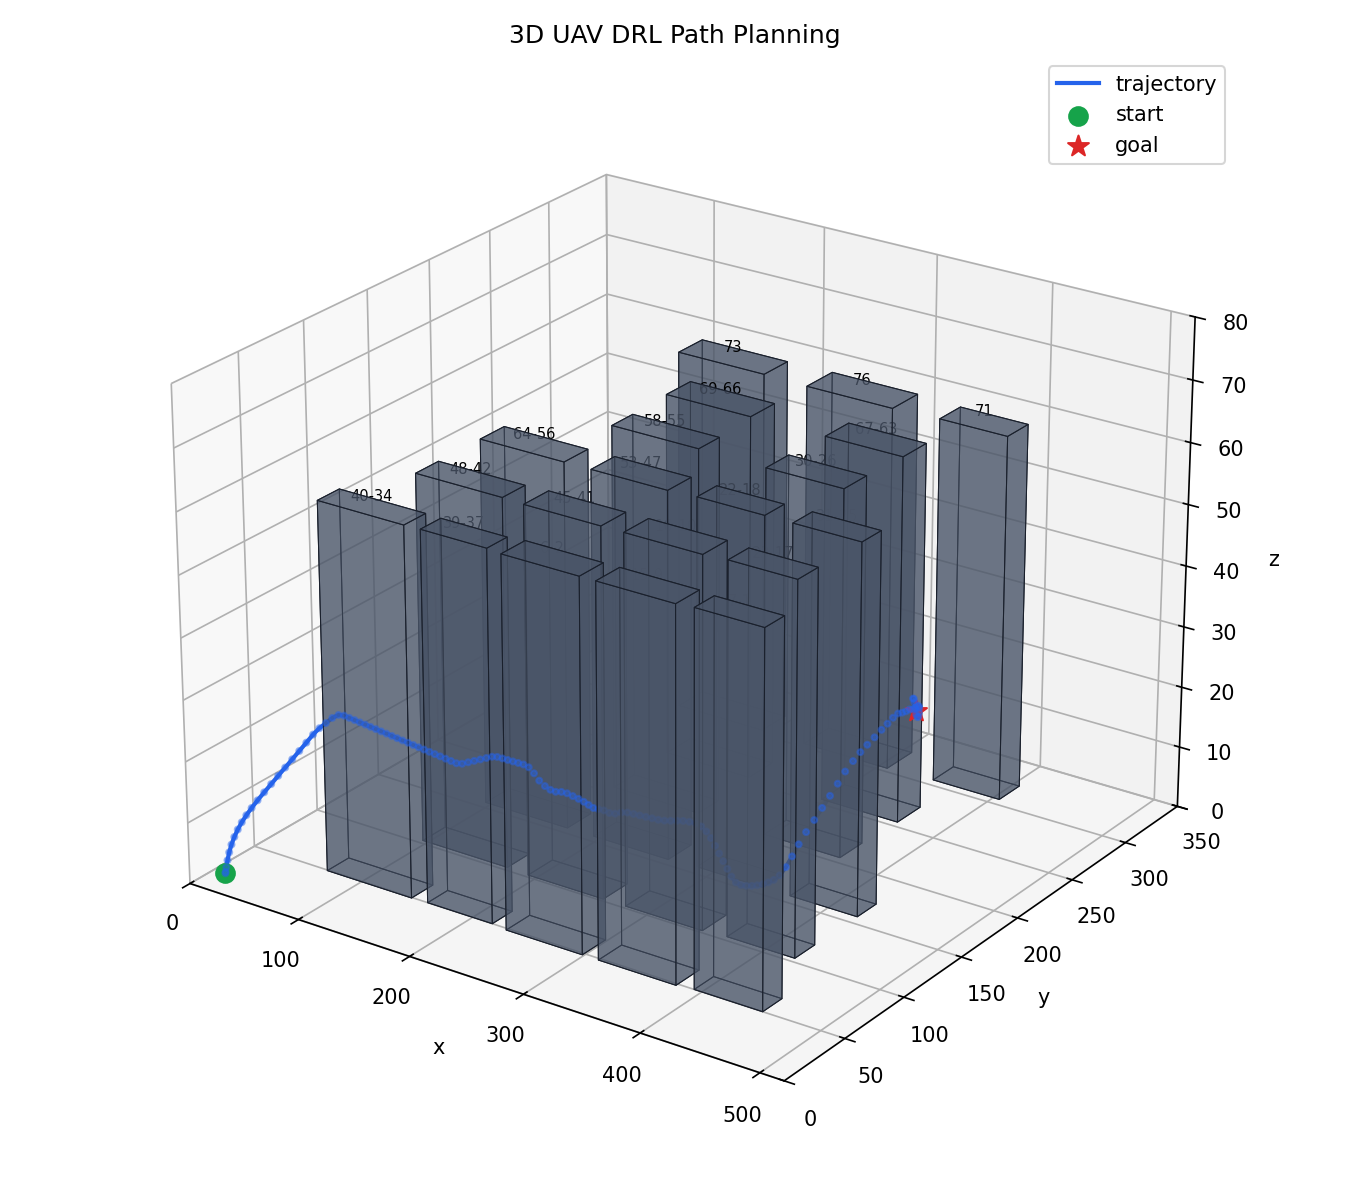

Data behind this chart, as committed beside it:
step, x, y, z
0, 15.0, 15.0, 0.701
1, 15.27, 15.0, 0.9662
2, 16.06, 15.0, 1.762
3, 17.39, 15.0, 3.004
4, 19.24, 15.0, 4.429
5, 21.63, 15.0, 5.854
6, 24.55, 15.0, 7.279
7, 27.99, 15.0, 8.704
8, 31.97, 15.0, 10.13
9, 36.48, 15.0, 11.55
10, 41.25, 15.27, 12.98
11, 46.02, 16.06, 14.4
12, 50.8, 17.39, 15.83
13, 55.57, 18.98, 17.25
14, 60.34, 20.57, 18.68
15, 65.12, 22.16, 20.1
16, 69.89, 23.75, 21.53
17, 74.66, 25.34, 22.95
18, 79.44, 26.93, 24.38
19, 84.21, 28.26, 25.8
20, 89.2, 29.1, 27.01
21, 94.14, 30, 28
22, 99.08, 30.89, 29
23, 104.3, 31.25, 29.72
24, 109.5, 31.08, 29.92
25, 114.4, 30.91, 29.85
26, 119.4, 30.75, 29.78
27, 124.3, 30.58, 29.71
28, 129.3, 30.41, 29.65
29, 134.2, 30.24, 29.58
30, 139.1, 30.08, 29.51
31, 144.1, 29.91, 29.44
32, 149, 29.74, 29.37
33, 154, 29.57, 29.3
34, 158.9, 29.4, 29.23
35, 163.8, 29.24, 29.16
36, 168.8, 29.07, 29.1
37, 173.7, 28.9, 29.03
38, 178.7, 28.73, 28.96
39, 183.6, 28.56, 28.89
40, 188.5, 28.4, 28.82
41, 193.5, 28.23, 28.75
42, 198.4, 28.06, 28.68
43, 203.4, 27.89, 28.62
44, 208.3, 27.73, 28.55
45, 213.2, 27.56, 28.48
46, 218.2, 27.66, 28.67
47, 223.1, 28.02, 29.14
48, 228.1, 28.38, 29.6
49, 233, 28.74, 30.06
50, 238, 29.11, 30.52
51, 242.8, 29.2, 30.98
52, 247.5, 29.08, 31.23
53, 252.1, 29.01, 31.26
54, 256.7, 28.94, 31.29
55, 261.3, 28.87, 31.31
56, 266, 28.8, 31.34
57, 270.6, 28.73, 31.37
58, 275.2, 28.71, 31.18
59, 280.2, 28.25, 30.57
... 78 more rows
